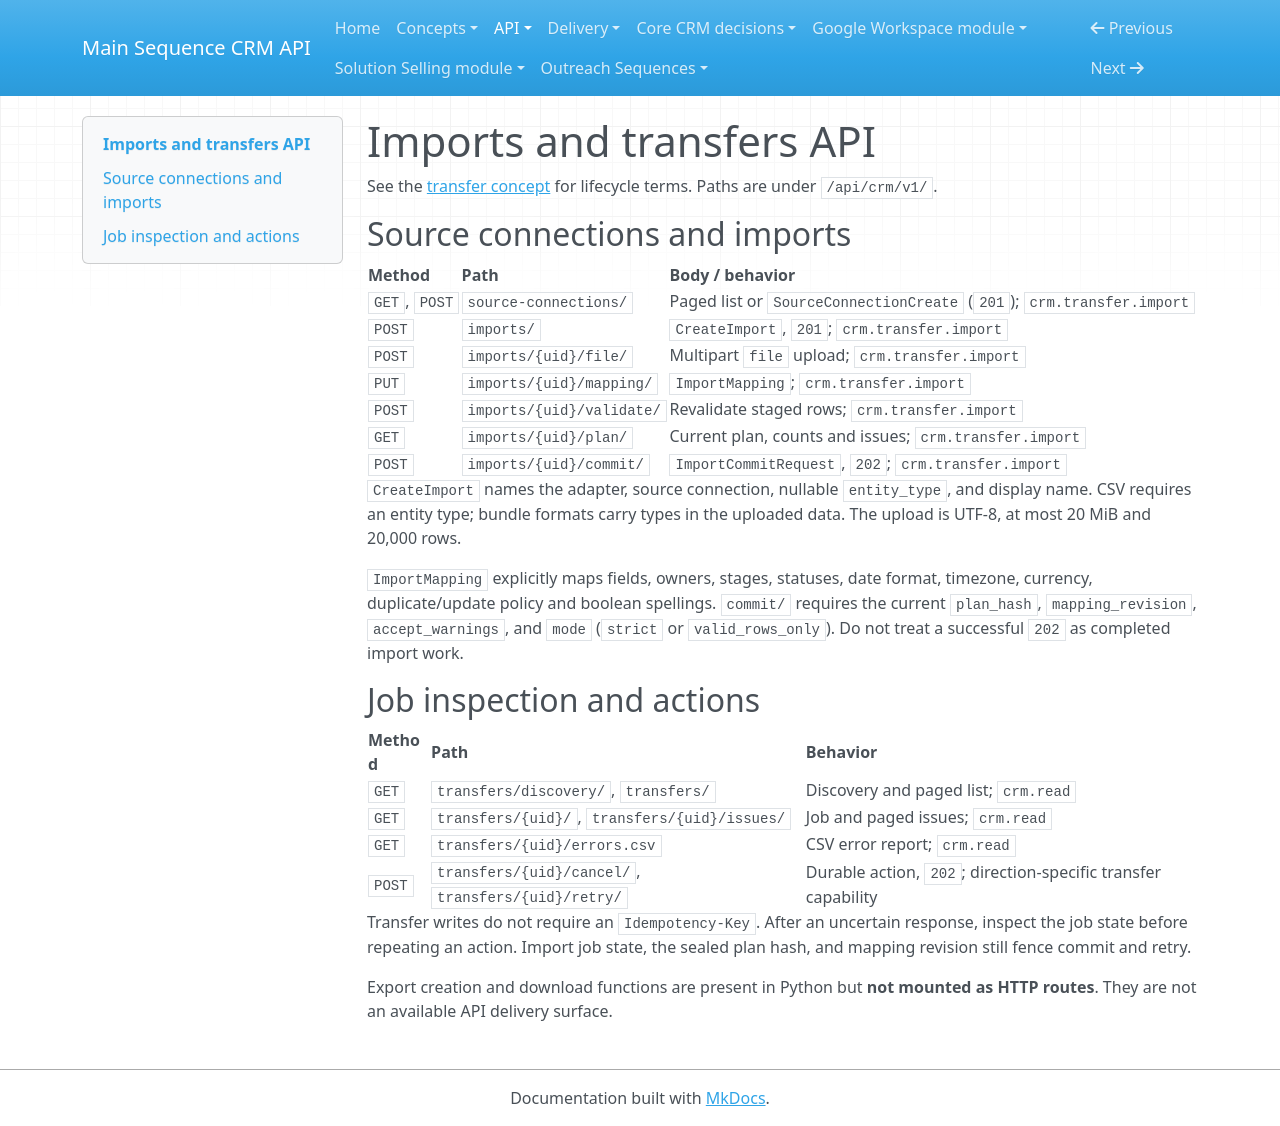

repository: MainSequenceCorp/MainSequenceCRMAPI · page: api/transfers/index.html · generator: mkdocs

# Imports and transfers API

See the [transfer concept](../concepts/transfers.md) for lifecycle terms. Paths
are under `/api/crm/v1/`.

## Source connections and imports

| Method | Path | Body / behavior |
| --- | --- | --- |
| `GET`, `POST` | `source-connections/` | Paged list or `SourceConnectionCreate` (`201`); `crm.transfer.import` |
| `POST` | `imports/` | `CreateImport`, `201`; `crm.transfer.import` |
| `POST` | `imports/{uid}/file/` | Multipart `file` upload; `crm.transfer.import` |
| `PUT` | `imports/{uid}/mapping/` | `ImportMapping`; `crm.transfer.import` |
| `POST` | `imports/{uid}/validate/` | Revalidate staged rows; `crm.transfer.import` |
| `GET` | `imports/{uid}/plan/` | Current plan, counts and issues; `crm.transfer.import` |
| `POST` | `imports/{uid}/commit/` | `ImportCommitRequest`, `202`; `crm.transfer.import` |

`CreateImport` names the adapter, source connection, nullable `entity_type`,
and display name. CSV requires an entity type; bundle formats carry types in
the uploaded data. The upload is UTF-8, at most 20 MiB and 20,000 rows.

`ImportMapping` explicitly maps fields, owners, stages, statuses, date format,
timezone, currency, duplicate/update policy and boolean spellings. `commit/`
requires the current `plan_hash`, `mapping_revision`, `accept_warnings`, and
`mode` (`strict` or `valid_rows_only`). Do not treat a successful `202` as
completed import work.

## Job inspection and actions

| Method | Path | Behavior |
| --- | --- | --- |
| `GET` | `transfers/discovery/`, `transfers/` | Discovery and paged list; `crm.read` |
| `GET` | `transfers/{uid}/`, `transfers/{uid}/issues/` | Job and paged issues; `crm.read` |
| `GET` | `transfers/{uid}/errors.csv` | CSV error report; `crm.read` |
| `POST` | `transfers/{uid}/cancel/`, `transfers/{uid}/retry/` | Durable action, `202`; direction-specific transfer capability |

Transfer writes do not require an `Idempotency-Key`. After an uncertain
response, inspect the job state before repeating an action. Import job state,
the sealed plan hash, and mapping revision still fence commit and retry.

Export creation and download functions are present in Python but **not mounted
as HTTP routes**. They are not an available API delivery surface.
